Photos from the image-classification dataset "SAR" in the GitHub repository danfye/01SAR_HROS. Its 10 classes are: photovoltaic, airplane, beach, bridge, crosswalk, golf course, oil tank, river, runway, ship.

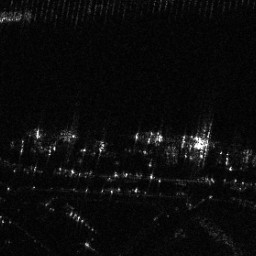
Label: ship

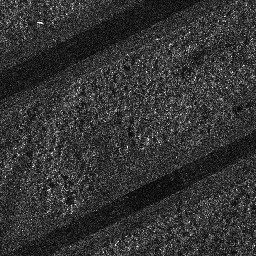
Label: runway

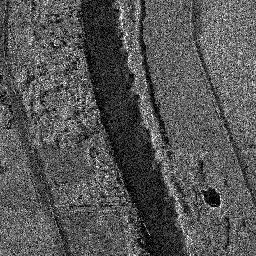
Label: river

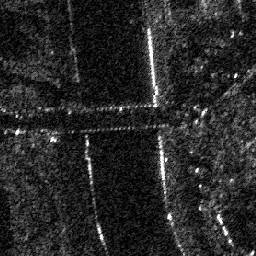
Label: bridge

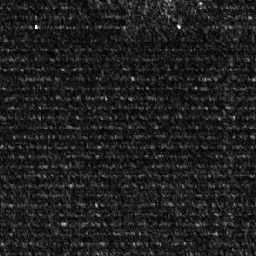
Label: photovoltaic

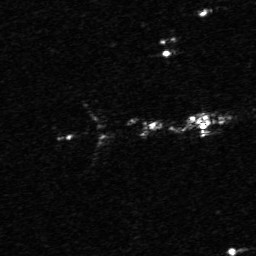
Label: airplane
